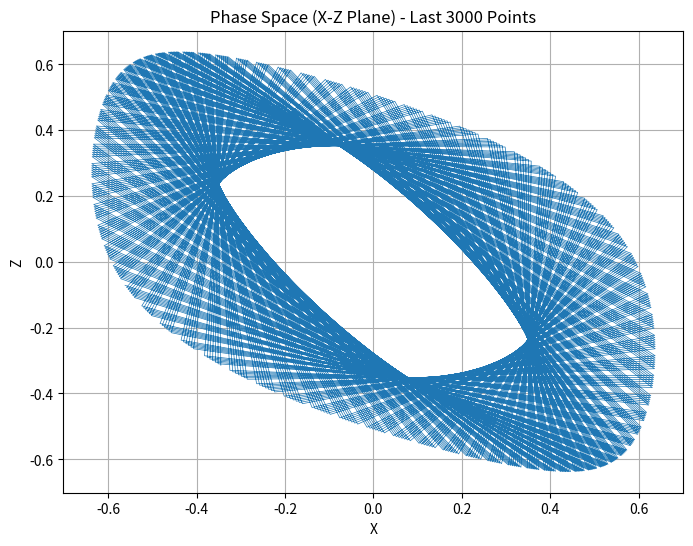

This figure's Python source:
import numpy as np
import matplotlib.pyplot as plt

# Define parameters
a = 0.1  # Example value for 'a'
num_steps = 20000  # Number of time steps

# Initialize arrays for x, y, z
x = np.zeros(num_steps)
y = np.zeros(num_steps)
z = np.zeros(num_steps)

# Set initial conditions
x[0] = 0.01  # Initial condition for x
y[0] = 1.0  # Initial condition for y
z[0] = 1.0  # Initial condition for z

# Iterate to compute the values at each time step
for t in range(num_steps - 1):
    x[t + 1] = -y[t]
    y[t + 1] = -z[t]
    z[t + 1] = a * y[t] + np.sin(x[t])

# Focus on the last 3000 points
x_last = x[-500:]
y_last = y[-500:]
z_last = z[-500:]

# Create a 2D plot in the x-z plane
plt.figure(figsize=(8, 6))
plt.plot(x_last, z_last, lw=0.5)
plt.xlabel('X')
plt.ylabel('Z')
plt.title('Phase Space (X-Z Plane) - Last 3000 Points')
plt.grid(True)
plt.show()

#new comment added